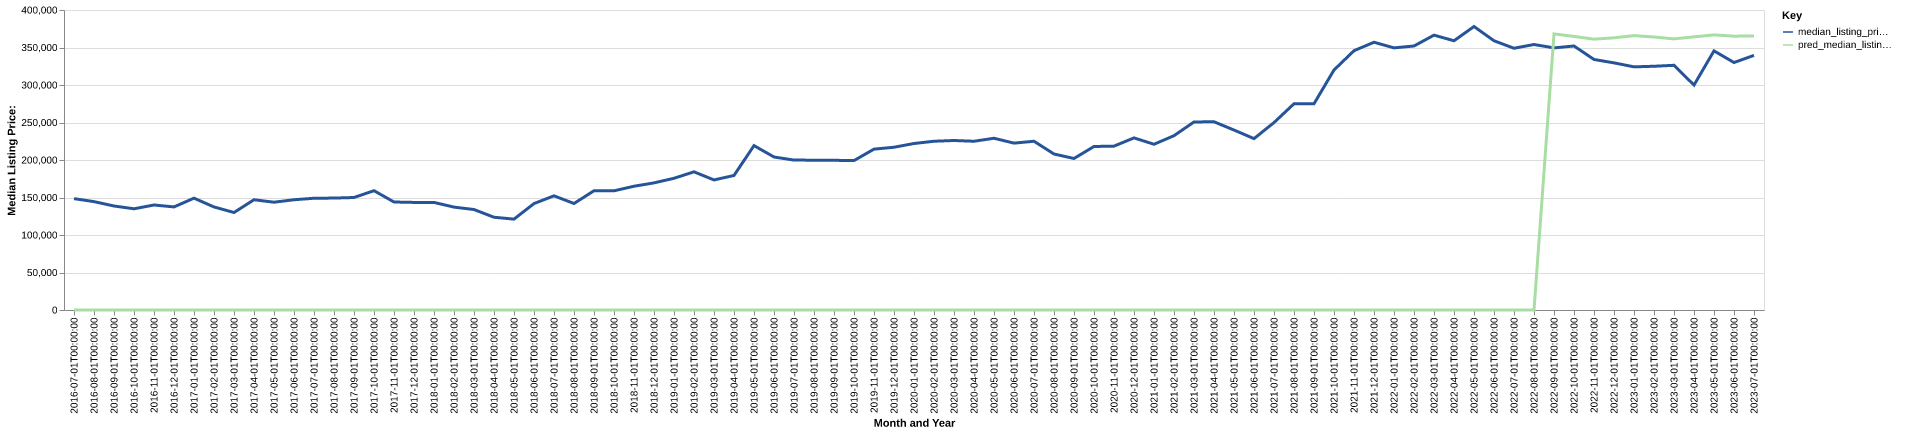

The file beside this chart, header and first rows:
date, time_idx, median_listing_price, thirty_year_interest_rate_five, month, county_name, active_listing_count, median_days_on_market, pred_median_listing_price, month_year
2016-07-01, 0, 148500, 3.72, 7, Okeechobee, FL, 159.0, 121.0, 0, Jul-2016
2016-08-01, 1, 144500, 3.73, 8, Okeechobee, FL, 161.0, 89.0, 0, Aug-2016
2016-09-01, 2, 138675, 3.66, 9, Okeechobee, FL, 166.0, 88.0, 0, Sep-2016
2016-10-01, 3, 134950, 3.64, 10, Okeechobee, FL, 160.0, 107.0, 0, Oct-2016
2016-11-01, 4, 140000, 3.66, 11, Okeechobee, FL, 162.0, 110.0, 0, Nov-2016
2016-12-01, 5, 137450, 3.48, 12, Okeechobee, FL, 175.0, 90.0, 0, Dec-2016
2017-01-01, 6, 149125, 3.45, 1, Okeechobee, FL, 177.0, 80.0, 0, Jan-2017
2017-02-01, 7, 137400, 3.5, 2, Okeechobee, FL, 181.0, 79.0, 0, Feb-2017
2017-03-01, 8, 130000, 3.52, 3, Okeechobee, FL, 170.0, 82.0, 0, Mar-2017
2017-04-01, 9, 147000, 4.03, 4, Okeechobee, FL, 168.0, 87.0, 0, Apr-2017
2017-05-01, 10, 143725, 4.32, 5, Okeechobee, FL, 165.0, 96.0, 0, May-2017
2017-06-01, 11, 147000, 4.2, 6, Okeechobee, FL, 168.0, 107.0, 0, Jun-2017
2017-07-01, 12, 149000, 4.19, 7, Okeechobee, FL, 148.0, 109.0, 0, Jul-2017
2017-08-01, 13, 149225, 4.3, 8, Okeechobee, FL, 157.0, 99.0, 0, Aug-2017
2017-09-01, 14, 149995, 4.1, 9, Okeechobee, FL, 153.0, 100.0, 0, Sep-2017
2017-10-01, 15, 159100, 4.05, 10, Okeechobee, FL, 168.0, 99.0, 0, Oct-2017
2017-11-01, 16, 144000, 3.94, 11, Okeechobee, FL, 165.0, 101.0, 0, Nov-2017
2017-12-01, 17, 143450, 4.03, 12, Okeechobee, FL, 167.0, 107.0, 0, Dec-2017
2018-01-01, 18, 143425, 3.93, 1, Okeechobee, FL, 150.0, 106.0, 0, Jan-2018
2018-02-01, 19, 137200, 3.83, 2, Okeechobee, FL, 153.0, 94.0, 0, Feb-2018
2018-03-01, 20, 133950, 3.94, 3, Okeechobee, FL, 139.0, 75.0, 0, Mar-2018
2018-04-01, 21, 123675, 3.95, 4, Okeechobee, FL, 140.0, 79.0, 0, Apr-2018
2018-05-01, 22, 121175, 3.99, 5, Okeechobee, FL, 152.0, 73.0, 0, May-2018
2018-06-01, 23, 141900, 4.15, 6, Okeechobee, FL, 151.0, 89.0, 0, Jun-2018
2018-07-01, 24, 152225, 4.4, 7, Okeechobee, FL, 154.0, 90.0, 0, Jul-2018
2018-08-01, 25, 142000, 4.46, 8, Okeechobee, FL, 159.0, 90.0, 0, Aug-2018
2018-09-01, 26, 159000, 4.58, 9, Okeechobee, FL, 167.0, 88.0, 0, Sep-2018
2018-10-01, 27, 158925, 4.66, 10, Okeechobee, FL, 168.0, 93.0, 0, Oct-2018
2018-11-01, 28, 165000, 4.62, 11, Okeechobee, FL, 181.0, 88.0, 0, Nov-2018
2018-12-01, 29, 169500, 4.54, 12, Okeechobee, FL, 181.0, 89.0, 0, Dec-2018
2019-01-01, 30, 175625, 4.6, 1, Okeechobee, FL, 189.0, 94.0, 0, Jan-2019
2019-02-01, 31, 184225, 4.72, 2, Okeechobee, FL, 184.0, 104.0, 0, Feb-2019
2019-03-01, 32, 173429, 4.9, 3, Okeechobee, FL, 196.0, 96.0, 0, Mar-2019
2019-04-01, 33, 179375, 4.94, 4, Okeechobee, FL, 196.0, 97.0, 0, Apr-2019
2019-05-01, 34, 219225, 4.75, 5, Okeechobee, FL, 145.0, 79.0, 0, May-2019
2019-06-01, 35, 204000, 4.51, 6, Okeechobee, FL, 156.0, 74.0, 0, Jun-2019
2019-07-01, 36, 199900, 4.41, 7, Okeechobee, FL, 154.0, 87.0, 0, Jul-2019
2019-08-01, 37, 199777, 4.41, 8, Okeechobee, FL, 153.0, 93.0, 0, Aug-2019
2019-09-01, 38, 199593, 4.2, 9, Okeechobee, FL, 158.0, 86.0, 0, Sep-2019
2019-10-01, 39, 199225, 4.14, 10, Okeechobee, FL, 161.0, 79.0, 0, Oct-2019
2019-11-01, 40, 214500, 3.84, 11, Okeechobee, FL, 172.0, 81.0, 0, Nov-2019
2019-12-01, 41, 217000, 3.81, 12, Okeechobee, FL, 171.0, 82.0, 0, Dec-2019
2020-01-01, 42, 222000, 3.75, 1, Okeechobee, FL, 167.0, 88.0, 0, Jan-2020
2020-02-01, 43, 225000, 3.73, 2, Okeechobee, FL, 163.0, 92.0, 0, Feb-2020
2020-03-01, 44, 226000, 3.78, 3, Okeechobee, FL, 148.0, 85.0, 0, Mar-2020
2020-04-01, 45, 225000, 3.75, 4, Okeechobee, FL, 152.0, 96.0, 0, Apr-2020
2020-05-01, 46, 229000, 3.74, 5, Okeechobee, FL, 133.0, 105.0, 0, May-2020
2020-06-01, 47, 222500, 3.72, 6, Okeechobee, FL, 123.0, 122.0, 0, Jun-2020
2020-07-01, 48, 225000, 3.49, 7, Okeechobee, FL, 112.0, 136.0, 0, Jul-2020
2020-08-01, 49, 208000, 3.65, 8, Okeechobee, FL, 100.0, 125.0, 0, Aug-2020
2020-09-01, 50, 202000, 3.33, 9, Okeechobee, FL, 97.0, 107.0, 0, Sep-2020
2020-10-01, 51, 218000, 3.28, 10, Okeechobee, FL, 96.0, 82.0, 0, Oct-2020
2020-11-01, 52, 218500, 3.21, 11, Okeechobee, FL, 103.0, 73.0, 0, Nov-2020
2020-12-01, 53, 229475, 3.07, 12, Okeechobee, FL, 108.0, 64.0, 0, Dec-2020
2021-01-01, 54, 221000, 2.99, 1, Okeechobee, FL, 96.0, 75.0, 0, Jan-2021
2021-02-01, 55, 232425, 2.93, 2, Okeechobee, FL, 93.0, 72.0, 0, Feb-2021
2021-03-01, 56, 250725, 2.88, 3, Okeechobee, FL, 85.0, 56.0, 0, Mar-2021
2021-04-01, 57, 250975, 2.84, 4, Okeechobee, FL, 65.0, 52.0, 0, Apr-2021
2021-05-01, 58, 239950, 2.71, 5, Okeechobee, FL, 69.0, 39.0, 0, May-2021
2021-06-01, 59, 228500, 2.79, 6, Okeechobee, FL, 72.0, 44.0, 0, Jun-2021
... 25 more rows
